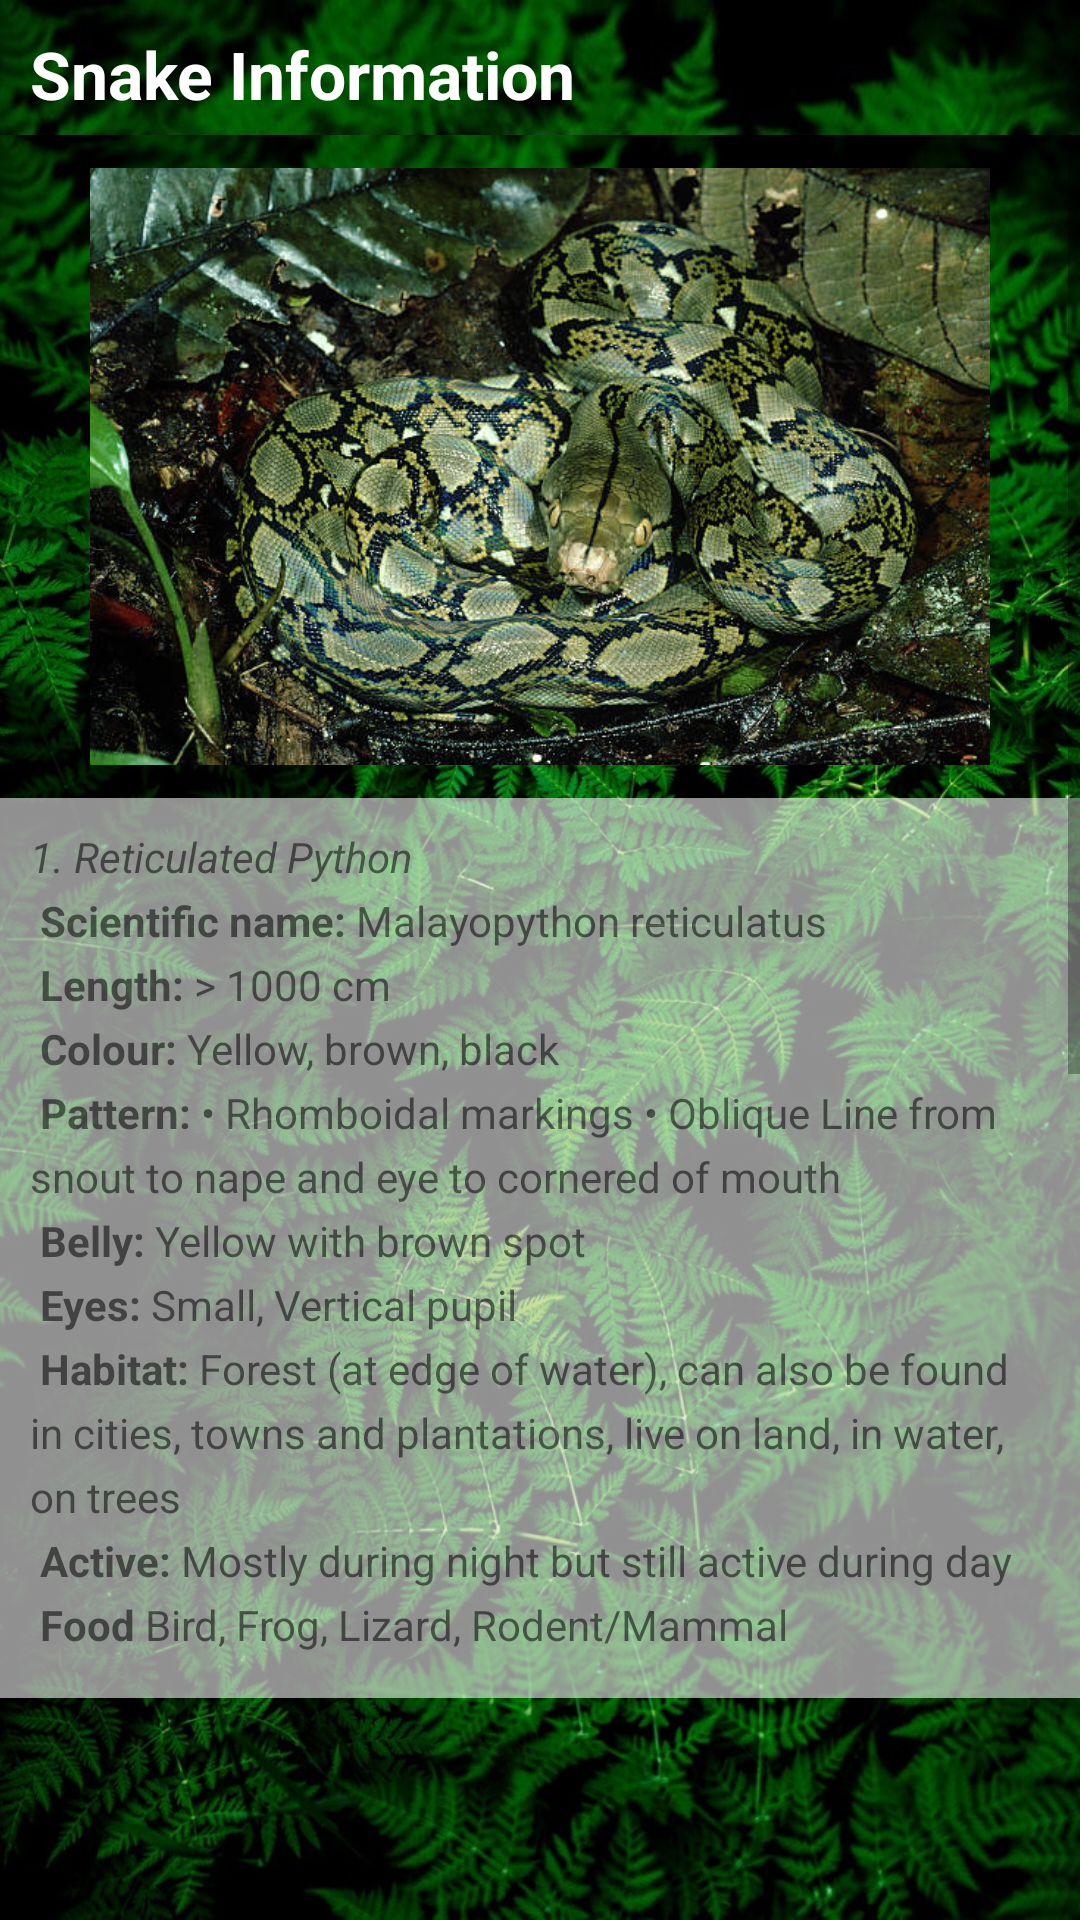

The Android layout XML behind this screen, and the referenced resources:
<!-- AndroidManifest.xml: application theme AppTheme -->
<!-- res/layout/snake_information.xml -->
<?xml version="1.0" encoding="utf-8"?>
<RelativeLayout xmlns:android="http://schemas.android.com/apk/res/android"
    xmlns:tools="http://schemas.android.com/tools"
    android:layout_width="match_parent"
    android:layout_height="match_parent"
    xmlns:app="http://schemas.android.com/apk/res-auto"
    tools:context="com.maker.SnakeSnap.SnakeInfo">

    <TextView
        android:id="@+id/article_heading"
        android:layout_width="match_parent"
        android:layout_height="45dp"
        android:background="@drawable/bar3"
        android:padding="@dimen/padding_regular"
        android:text="@string/article_title"
        android:textAppearance=
            "@android:style/TextAppearance.DeviceDefault.Large"
        android:textColor="@android:color/white"
        android:textStyle="bold" />

    <ScrollView
        android:layout_width="wrap_content"
        android:layout_height="wrap_content"
        android:layout_below="@id/article_heading"
        android:background="@drawable/background3">

        <LinearLayout
            android:layout_width="match_parent"
            android:layout_height="wrap_content"
            android:orientation="vertical">

            <ImageView
                android:id="@+id/image1"
                android:layout_width="300dp"
                android:layout_height="201dp"
                android:layout_alignParentTop="true"
                android:layout_centerHorizontal="true"
                android:layout_gravity="center"
                android:layout_marginTop="10dp"
                app:srcCompat="@drawable/rp" />

            <TextView
                android:id="@+id/article1"
                android:layout_width="wrap_content"
                android:layout_height="300dp"
                android:autoLink="web"
                android:layout_alignParentTop="true"
                android:layout_marginTop="10dp"
                android:lineSpacingExtra="@dimen/line_spacing"
                android:padding="@dimen/padding_regular"
                android:text="@string/article1"
                android:background="#90FFFFFF"/>

            <ImageView
                android:id="@+id/image2"
                android:layout_width="300dp"
                android:layout_height="300dp"
                android:layout_alignParentTop="true"
                android:layout_centerHorizontal="true"
                android:layout_gravity="center"
                android:layout_marginTop="10dp"
                app:srcCompat="@drawable/mp" />

            <TextView
                android:id="@+id/article2"
                android:layout_width="wrap_content"
                android:layout_height="300dp"
                android:autoLink="web"
                android:lineSpacingExtra="@dimen/line_spacing"
                android:padding="@dimen/padding_regular"
                android:text="@string/article2"
                android:background="#90FFFFFF"/>
        </LinearLayout>

    </ScrollView>
</RelativeLayout>
<!-- resources referenced by this layout -->
<resources>
  <dimen name="line_spacing">5sp</dimen>
  <dimen name="padding_regular">10dp</dimen>
  <!-- drawable background3: jpg bitmap (drawable, 429690 bytes) -->
  <!-- drawable bar3: jpg bitmap (drawable, 18973 bytes) -->
  <!-- drawable rp: jpg bitmap (drawable, 93465 bytes) -->
  <string name="article1">
          <centre><i>1. Reticulated Python\n</i></centre>
          <b>Scientific name:</b> Malayopython reticulatus \n
          <b>Length:</b> &gt; 1000 cm \n
          <b>Colour:</b> Yellow, brown, black \n
          <b>Pattern:</b> • Rhomboidal markings • Oblique Line from snout to nape and eye to cornered of mouth \n
          <b>Belly:</b> Yellow with brown spot \n
          <b>Eyes:</b> Small, Vertical pupil \n
          <b>Habitat:</b> Forest (at edge of water), can also be found in cities, towns and plantations, live on land, in water, on trees \n
          <b>Active:</b> Mostly during night but still active during day \n
          <b>Food</b> Bird, Frog, Lizard, Rodent/Mammal \n\n
      </string>
  <string name="article2">
          <centre><i>2. Malayan Pit Viper \n</i></centre>
          <b>Scientific name:</b> Calloselasma rhodostoma \n
          <b>Length:</b> 145 cm \n
          <b>Colour:</b> Reddish brown or Purplish Brown \n
          <b>Pattern:</b> • Dark brown sub-trianglular mark  •Dark post-ocular stripe, scalloped ventrally until the angle of jaws \n
          <b>Belly:</b> Pinkish cream, mottled with brown \n
          <b>Eyes:</b> Vertical pupil \n
          <b>Habitat:</b> Dry lowland forests and plantations \n
          <b>Active:</b> During night or day \n
          <b>Food</b> Bird, Frog, Lizard, Rodent/Mammal \n\n
      </string>
  <string name="article_title">Snake Information</string>
  <style name="AppTheme" parent="Theme.AppCompat.Light.DarkActionBar">
          
          <item name="colorPrimary">@color/colorPrimary</item>
          <item name="colorPrimaryDark">@color/colorPrimaryDark</item>
          <item name="colorAccent">@color/colorAccent</item>
          <item name="fontFamily">@font/acme</item>
      </style>
  <!-- not gathered from this repository: default colours our renderer supplied (Android Studio template values) -->
  <color name="colorPrimary">#FF6200EE</color>
  <color name="colorPrimaryDark">#FF3700B3</color>
  <color name="colorAccent">#FF03DAC5</color>
</resources>
